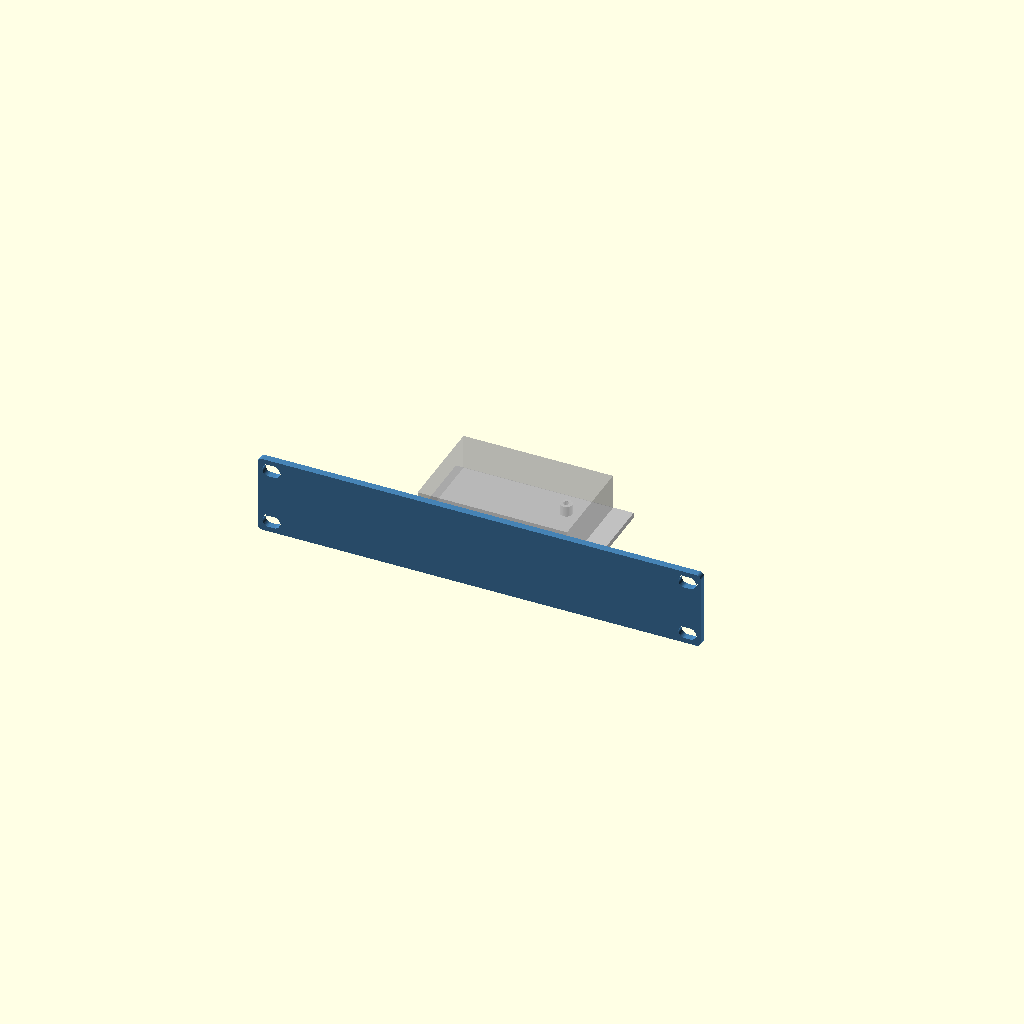
Cell 1: the model at its default parameters.
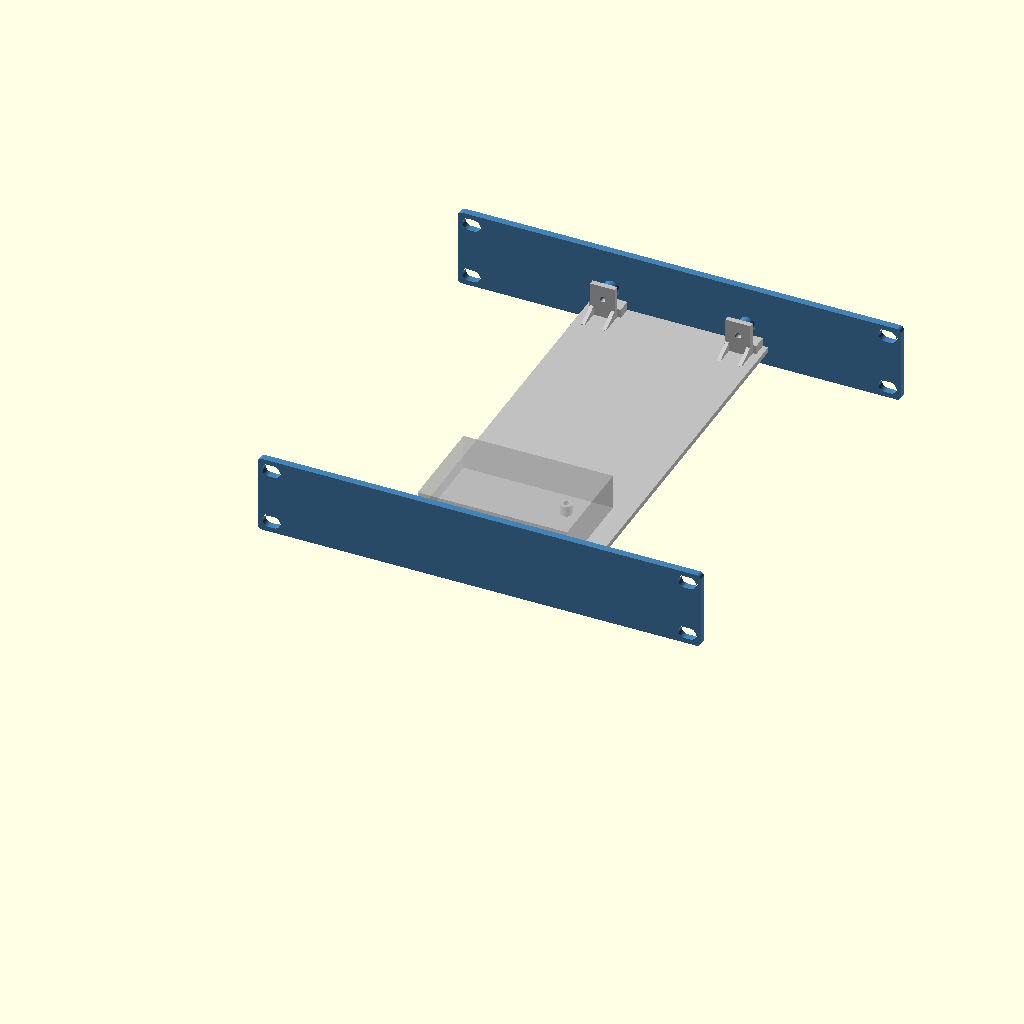
Cell 2: rear_support = true (everything else at default).
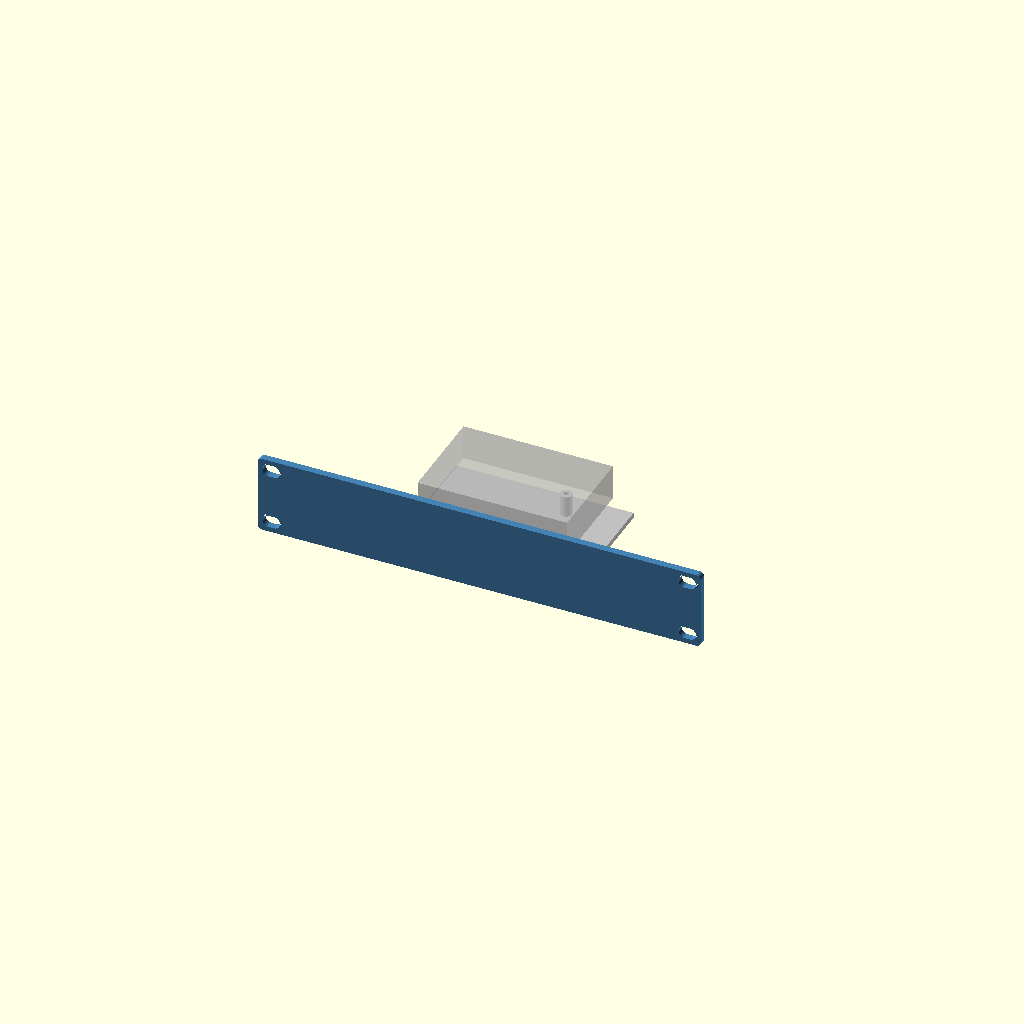
Cell 3: the same model with standoff = 12.
One fixed orthographic camera (rotation 55°, 0°, 25°; colour scheme Cornfield) for every cell.
Source of the model, work/task39-checks-20261022/before-Window/source.scad:
// Lab Rax generic equipment tray + faceplate (wizard template).
// Faceplate derived from the Pi4 baseline; rack holes follow the four-corner layout of the user-supplied
// 1U blank plate (faceplate_mounting.json): EVERY rack unit gets 4 holes, never a single centre pair.
// The wizard appends override assignments at the end of this file.
// PROPOSED, UNVALIDATED: printed fit, strength and rack clearance are UNKNOWN.
$fn=48;
part="assembly";            // assembly, faceplate, tray, combined, rear_bracket
// Device envelope (mm). Origin of hole coordinates = device front-left corner, seen from above.
dev_w=85; dev_d=56; dev_h=20;
feet=[];                     // [[x,y,w,d,h],...] underside feet, device frame front-left origin
holes=[];                   // [[x,y],...] mounting hole centres
hole_d=2.7;                 // device mounting hole diameter
device_mount="inserts";     // inserts, pegs, clips, straps
standoff=6;                 // device lift above tray floor
insert_pilot=3.2;           // pilot for heat-set insert (inserts mode)
board_t=1.6;                // board/flange thickness (pegs, clips)
joint="screw";              // screw, single ("snap" retired 2026-10-19: too brittle; kept as history)
u=1;                        // faceplate height in rack units
keystones=[];               // [x,...] keystone centres on faceplate (X=0 centre)
// Keystone v2 (2026-10-19, now the fallback; see ks_style): re-modelled from measurements of Brian's reference keystone frame
// (14.5 x 16 opening was too narrow when printed). Opening 14.8 x 16.6 through the plate, plus a rear collar
// 19.8 x 27.85 reaching 9.2 mm behind the front face (bottom lip to 10.4) that carries the latch ramp and catches.
ks_w=14.8; ks_h=16.6;       // front opening
ks_ow=19.8; ks_ob=11.9; ks_ot=15.95; ks_od=9.2; ks_lip=10.4;  // collar width, below/above opening centre, depth
ports=[];                   // [[x,z,w,h,r],...] faceplate cut-outs, z from slot bottom, r=corner radius
front_gap=12;               // device front to faceplate rear face
margin=8;                   // tray border around device
dev_off_x=0;                // device left/right offset, mm from centred (+ = right, seen from the front)
dev_off_y=0;                // device front/back offset, mm added to front_gap (+ = toward the rear)
dev_rot=0;                  // device rotation seen from above: 0, 90, 180, 270 (90/270 swap width and depth)
rear_support=false;         // heavy/deep equipment: tray runs to the rear posts and screws to a rear bracket
coupon=[];                  // test coupon: [x0,x1,ymax] keeps only that slice of the part

// 4 mm plate (owner default 2026-10-18). Corner radius is limited by the four-corner holes:
// the reference holes sit 1.6 mm from the top/bottom edge, so larger corners would cut into them.
rack_pitch=44.45; plate_gap=0.05; legacy_slot_offset=1.225;
plate_bottom=plate_gap/2; plate_center=u*rack_pitch/2;
plate_w=252; plate_t=4; plate_r=2.5; plate_h=u*rack_pitch-plate_gap;
hole_x=118.2625; hole_dz=15.902;   // each U: holes at its centre ±hole_dz (6.323 / 38.127 above the slot bottom)
rack_depth=240;             // Lab Rax frame depth (front of front posts to back of rear posts)
nudge=0;                    // render-repair only: tiny size offset applied when OpenSCAD 2021 emits a sliver
sleeve=device_mount=="sleeve";
// PROPOSED sleeve defaults (mm); independent design, fit and strength UNKNOWN.
sl_side=0.5; sl_top=0.3; sl_wall=6; sl_lip_w=10; sl_lip_t=1.5; sl_band=1.5; sl_stop_t=4; sl_stop_h=6;
foot_clearance=0.5; foot_extra_depth=0.3; foot_min_floor=0.8; foot_lip_t=3.0;
tray_t=3; floor_z=(device_mount=="flat"||sleeve)?0.5:7+legacy_slot_offset; tray_z=floor_z; // @flat-floor
assert(dev_rot==0||dev_rot==90||dev_rot==180||dev_rot==270,"dev_rot must be 0, 90, 180 or 270");
// Device footprint on the tray after rotation; the tray stays centred and grows to keep the margin.
fp_w=(dev_rot==90||dev_rot==270)?dev_d:dev_w; fp_d=(dev_rot==90||dev_rot==270)?dev_w:dev_d;
rack_inner_w=208; side_clear=2; max_tray=rack_inner_w-2*side_clear; // PROPOSED nominal opening / side clearance
tray_w=2*(abs(dev_off_x)+fp_w/2+(sleeve?max(margin,sl_side+sl_wall):margin)); tray_d=rear_support?rack_depth:sleeve?-plate_t+fp_d+margin:dev_off_y+fp_d+front_gap+margin;
tray_x=-tray_w/2; tray_y=0;
 // @flat-begin
assert(device_mount!="flat"||front_gap+dev_off_y>=6.2,"Flat corner stops need a front gap of at least 6.2 mm");
assert(device_mount!="flat"||joint!="screw"||front_gap+dev_off_y>=11.5,"Flat device must clear the front screw joint (front gap >= 11.5 mm)");
assert(device_mount!="flat"||!rear_support||front_gap+dev_off_y+fp_d<=rack_depth-11.5,"Flat device must clear the rear screw joint (rear gap >= 11.5 mm)");
 // @flat-end
dev_x=-fp_w/2+dev_off_x; dev_y=sleeve?-plate_t:front_gap+dev_off_y; floor_top=tray_z+tray_t;
assert(tray_w<=max_tray,str("This tray is ",tray_w," mm wide but the rack opening allows ",max_tray," mm (",rack_inner_w," mm minus ",side_clear," mm each side). Try Rotate 90 degrees, or reduce dev_off_x."));
assert(sleeve||dev_y>=0,str("Device moved into the faceplate: dev_off_y must be at least ",-front_gap));
assert(!rear_support||dev_y+fp_d+margin<=rack_depth,"Device moved past the rear posts; reduce dev_off_y");
// Device-frame point [x,y] (front-left origin, unrotated) -> footprint offset from [dev_x,dev_y].
function dp(p)=dev_rot==90?[dev_d-p[1],p[0]]:dev_rot==180?[dev_w-p[0],dev_d-p[1]]:dev_rot==270?[p[1],dev_w-p[0]]:p;
foot_h=(device_mount=="flat"||sleeve)?max([0,for(f=feet)f[4]]):0; foot_depth=foot_h>0?foot_h+foot_extra_depth:0;
sl_half=fp_w/2+sl_side; sl_bottom=floor_top; sl_window_top=sl_bottom+dev_h-foot_h+sl_top;  // case rests on the floor top; feet hang in pockets foot_extra_depth deeper
sl_lip=sl_window_top+(foot_h>0?foot_lip_t:sl_lip_t)<=u*rack_pitch?(foot_h>0?foot_lip_t:sl_lip_t):0;
sl_rear=dev_y+fp_d;
sl_joints=[dev_off_x-sl_half-sl_wall/2,dev_off_x+sl_half+sl_wall/2];
sl_joint_z=[sl_bottom+3,sl_window_top-3];
assert(!sleeve||fp_d/4-plate_t-6>=8,"Sleeve depth must be at least 72 mm to keep strap slots clear of the front joint");
assert(!sleeve||sl_bottom-plate_bottom>=sl_band&&u*rack_pitch-plate_bottom-sl_window_top>=sl_band,str("Too tall for a flush window in ",u,"U; choose ",u+1,"U"));
assert(!sleeve||!rear_support||sl_rear+sl_stop_t<=rack_depth-11.5,"Sleeve rear stop must clear rear joint by 11.5 mm");
assert(!sleeve||joint!="screw"||sl_window_top-sl_bottom>=10,"Sleeve screw joint needs a window at least 10 mm tall");
jx=min(40,tray_w/2-12); joint_x=[-jx,jx];
tongue_w=12; tongue_depth=7; tongue_h=3; tongue_z=tray_z+3.5;
slot_clear=0.3; boss_d=9; m3_clear=3.4; joint_pilot=4.0;  // 4.0 = the printed, well-fitting Pi4 trial

module capsule2d(len=10,diam=7){hull(){translate([-(len-diam)/2,0])circle(d=diam);translate([(len-diam)/2,0])circle(d=diam);}}
module rrect(w,h,r){rr=min(r,w/2-0.01,h/2-0.01);if(rr<=0)square([w,h],center=true);else offset(r=rr)square([w-2*rr,h-2*rr],center=true);}
// Mirror front-of-tray features to the rear (about the rack's mid-depth).
module to_rear(){translate([0,rack_depth/2,0])mirror([0,1,0])translate([0,-rack_depth/2,0])children();}

// Faceplate outline seen from the front: 2D X = rack X, 2D Y = height Z.
// rear=true cuts the larger keystone pocket; plain=true leaves out keystones/ports (rear bracket).
module plate2d(rear=false,plain=false){
 difference(){
  hull()for(sx=[-1,1],sz=[-1,1])translate([sx*(plate_w/2-plate_r),plate_center+sz*(plate_h/2-plate_r)])circle(r=plate_r+nudge);
  for(i=[0:u-1],dz=[-hole_dz,hole_dz],x=[-hole_x,hole_x])translate([x,i*rack_pitch+rack_pitch/2+dz])capsule2d();
  if(!plain){
   if(sleeve)translate([dev_off_x,(sl_bottom+sl_window_top)/2])square([2*sl_half,sl_window_top-sl_bottom],center=true);
   for(p=ports)translate([p[0],p[1]])rrect(p[2],p[3],p[4]);
  }
 }
}
// Plate between y=y0 (front) and y0+t, built from the 2D outline (cleaner meshes than 3D cuts in OpenSCAD 2021).
module plate_layer(y0,t,rear=false,plain=false){translate([0,y0+t,0])rotate([90,0,0])linear_extrude(height=t)plate2d(rear,plain);}

module plate_joint_add(rear=false){
 if(joint=="screw"&&(!sleeve||rear)){
  for(x=joint_x)translate([x-tongue_w/2,0,tongue_z])cube([tongue_w,tongue_depth,tongue_h]);
  for(x=joint_x)translate([x,0,tray_z+14])rotate([-90,0,0])cylinder(d=boss_d,h=8);
 }
 if(joint=="snap") for(x=joint_x){
  // Cantilever arm under the tray floor; barb snaps up into a floor window.
  translate([x-4,0,tray_z-2])cube([8,16,2]);
  // Barb v2: square catch face toward the plate, ramp falling toward the rear so the tray, slid in
  // from the rear, cams the arm down until its window drops over the barb.
  translate([x-4,12,tray_z])hull(){cube([8,0.6,1.2]);cube([8,2.4,0.01]);}
 }
}
// Keystone collar behind the plate, and the jack-shaped cut through plate + collar.
// Profile in (d = depth behind front face, z from opening centre); X width is ks_w throughout.
module ks_collar(){for(x=keystones)translate([x-ks_ow/2,-plate_t,plate_center]){
 translate([0,0,-ks_ob])cube([ks_ow,ks_od,ks_ob+ks_ot]);
 translate([0,0,-ks_ob])cube([ks_ow,ks_lip,ks_ob-ks_h/2]);
}}
module ks_cut(){for(x=keystones)translate([x-ks_w/2,-plate_t,plate_center])rotate([90,0,90])linear_extrude(height=ks_w)
 polygon([[-1,-ks_h/2],[5.8,-ks_h/2],[5.8,-9.9],[9.2,-9.9],[9.2,-ks_h/2],[11,-ks_h/2],[11,11.6],[8.2,11.6],
          [8.2,ks_ot+1],[7.2,ks_ot+1],[7.2,13.6],[0.6,ks_h/2],[-1,ks_h/2]]);}
// Golden keystone (Brian, 2026-10-19): exact cross-sections of the keystone on Brian's SG108 faceplate, which fits
// perfectly in practice. Source: "10 inch shelf TP-Link SG108 Plus Keystone" by Goul (MakerWorld remix, BY-NC-SA),
// local/personal use only, never redistributed. Each band: [X from opening centre, width, polygons in source (Y, Z)]
// with source Y running down the plate (opening centre Y=25.09) and Z = depth (keystone face 0, plate back 4.08).
// The block replaces the plate within 21 x 33.5 mm around each keystone; front face sits 0.08 proud like the source.
ks_style="golden";          // golden (SG108 copy) or v2 (own measured rebuild, kept as fallback)
// Brian, 2026-10-19: the golden v3 print fit left/right well but had ~0.4 mm play up/down. ks_tight moves the
// bottom (hook-side) edge of the opening, its hook groove and lip up by this much; the latch side is unchanged.
ks_tight=0.2;  // Brian, 2026-10-19: v5 coupon (0.2) printed a perfect fit; v4 (0.4) was too tight.
KS_GOLD=[
  [-10.50,0.60,[[[45.500,4.080],[45.500,0.080],[38.691,0.080],[38.691,0.000],[7.251,0.000],[7.251,0.080],[1.000,0.080],[1.000,4.080],[1.071,4.080]]]],
  [-9.90,0.98,[[[9.143,4.080],[9.143,6.600],[9.205,7.147],[9.207,7.160],[9.226,7.216],[9.395,7.692],[9.679,8.145],[9.697,8.169],[10.075,8.546],[10.099,8.565],[10.551,8.848],[11.083,9.036],[11.643,9.100],[13.493,9.100],[14.293,9.900],[33.393,9.900],[33.893,10.400],[34.493,10.400],[35.054,10.336],[35.586,10.148],[36.038,9.865],[36.062,9.846],[36.439,9.469],[36.458,9.445],[36.742,8.992],[36.753,8.965],[36.930,8.460],[36.993,7.900],[36.993,4.080],[45.500,4.080],[45.500,0.080],[38.691,0.080],[38.691,0.000],[7.251,0.000],[7.251,0.080],[1.000,0.080],[1.000,4.080],[1.014,4.080]]]],
  [-8.92,1.52,[[[7.551,4.080],[7.551,2.250],[9.143,2.250],[9.143,6.600],[9.209,7.169],[9.367,7.620],[9.404,7.709],[9.658,8.114],[9.716,8.190],[9.755,8.229],[10.054,8.527],[10.130,8.586],[10.534,8.840],[10.623,8.876],[11.074,9.034],[11.643,9.100],[13.493,9.100],[14.293,9.900],[33.393,9.900],[33.893,10.400],[34.493,10.400],[35.063,10.334],[35.514,10.176],[35.603,10.140],[36.006,9.886],[36.083,9.827],[36.420,9.490],[36.479,9.414],[36.719,9.030],[36.737,9.000],[36.770,8.920],[36.927,8.469],[36.993,7.900],[36.993,2.250],[38.551,2.250],[38.551,4.080],[45.500,4.080],[45.500,0.080],[38.691,0.080],[38.691,0.000],[7.251,0.000],[7.251,0.080],[1.000,0.080],[1.000,4.080],[1.044,4.080]]]],
  [-7.40,14.80,[[[7.551,4.080],[7.551,2.250],[9.143,2.250],[9.143,6.600],[9.175,6.878],[9.229,7.247],[9.478,7.850],[9.876,8.368],[10.393,8.765],[10.996,9.015],[11.365,9.069],[11.643,9.100],[13.493,9.100],[13.493,8.100],[11.493,8.100],[11.493,7.200],[16.793,0.500],[16.793,0.000],[7.251,0.000],[7.251,0.080],[1.000,0.080],[1.000,4.080],[1.025,4.080]],[[45.500,4.080],[45.500,0.080],[38.691,0.080],[38.691,0.000],[33.393,0.000],[33.393,5.800],[34.993,5.800],[34.993,8.400],[33.393,8.400],[33.393,9.900],[33.893,10.400],[34.493,10.400],[34.771,10.369],[35.140,10.315],[35.743,10.065],[36.200,9.715],[36.261,9.668],[36.658,9.150],[36.908,8.547],[36.962,8.178],[36.993,7.900],[36.993,2.250],[38.551,2.250],[38.551,4.080],[42.555,4.080]]]],
  [7.40,2.50,[[[45.500,4.080],[45.500,0.080],[38.691,0.080],[38.691,0.000],[7.251,0.000],[7.251,0.080],[1.000,0.080],[1.000,4.080],[7.551,4.080],[7.551,2.250],[9.143,2.250],[9.143,6.600],[9.209,7.168],[9.370,7.630],[9.402,7.705],[9.662,8.120],[9.712,8.185],[9.927,8.400],[10.059,8.531],[10.124,8.582],[10.538,8.841],[10.614,8.873],[11.075,9.034],[11.643,9.100],[13.493,9.100],[14.293,9.900],[33.393,9.900],[33.893,10.400],[34.493,10.400],[35.062,10.335],[35.523,10.172],[35.599,10.141],[36.013,9.882],[36.078,9.831],[36.425,9.486],[36.474,9.420],[36.735,9.005],[36.767,8.930],[36.928,8.467],[36.993,7.900],[36.993,2.250],[38.551,2.250],[38.551,4.080],[42.599,4.080]]]],
  [9.90,0.60,[[[45.500,4.080],[45.500,0.080],[38.691,0.080],[38.691,0.000],[7.251,0.000],[7.251,0.080],[1.000,0.080],[1.000,4.080],[7.551,4.080],[7.551,2.250],[38.551,2.250],[38.551,4.080],[42.635,4.080]]]]
];
// Depths are shifted by -0.08 before polygon() and the 0.08 is added back in the 3D transform: OpenSCAD 2021 snaps 2D
// points to a 1/65536 mm grid, which put the plate-flush faces (Z 0.08 / 4.08) 0.0000134 mm off the plate and left a
// non-manifold sliver edge. Shifted, those faces sit at exactly 0 and 4.0 (on the grid); the shape is unchanged.
// The block is cut 0.1 mm oversize in height, then clipped in rack coordinates by the same box as ks_box_cut, so its
// top/bottom faces are the very same numbers as the plate opening (the transform alone landed them a hair off).
module ks_golden(){for(x=keystones)intersection(){
 translate([x,0,plate_center])multmatrix([[1,0,0,0],[0,0,1,-4],[0,-1,0,25.09],[0,0,0,1]])intersection(){
  union()for(b=KS_GOLD)translate([b[0],0,0])rotate([90,0,90])linear_extrude(height=b[1])for(pg=b[2])
   translate([b[1]>10&&min([for(q=pg)q[0]])>30?-ks_tight:0,0])polygon([for(q=pg)[q[0],q[1]-0.08]]);  // opening band, hook side
  translate([-10.5,25.09-18.6,-0.09])cube([21,33.7,10.42]);
 }
 translate([x-10.5,-plate_t-1,plate_center-15])cube([21,plate_t+16,33.5]);
}}
module ks_box_cut(){for(x=keystones)translate([x-10.5,-plate_t-0.01,plate_center-15])cube([21,plate_t+0.02,33.5]);}
module plate_joint_cut(rear=false){if(joint=="screw"&&(!sleeve||rear))for(x=joint_x)translate([x,-0.1,tray_z+14])rotate([-90,0,0])cylinder(d=joint_pilot,h=8.2);}

module faceplate(){
 union(){
  difference(){
   union(){
    plate_layer(-plate_t,plate_t);
    if(ks_style=="v2")ks_collar();
    plate_joint_add();
   }
   plate_joint_cut();
   if(sleeve&&joint=="screw")for(x=sl_joints,z=sl_joint_z)translate([x,-plate_t-0.1,z])rotate([-90,0,0])cylinder(d=m3_clear,h=plate_t+0.2);
   if(ks_style=="v2")ks_cut(); else ks_box_cut();
  }
  if(ks_style!="v2")ks_golden();
 }
}
// Plain plate on the rear posts (mirror of the faceplate, no openings) that the tray's rear end screws/snaps to.
module rear_bracket(){to_rear()difference(){union(){plate_layer(-plate_t,plate_t,false,true);plate_joint_add(true);}plate_joint_cut(true);}}

module device_features_add(){
 if(sleeve){
  for(side=[-1,1]){
   x=side<0?dev_off_x-sl_half-sl_wall:dev_off_x+sl_half;
   translate([x,0,floor_top])cube([sl_wall,sl_rear,sl_window_top-floor_top]);
   if(sl_lip>0)translate([side<0?x:dev_off_x+sl_half-min(sl_lip_w,sl_half),0,sl_window_top])cube([sl_wall+min(sl_lip_w,sl_half),sl_rear,sl_lip]);
  }
  translate([dev_x,sl_rear,floor_top])cube([fp_w,sl_stop_t,min(sl_stop_h,dev_h-foot_h)]);
 }

 // @flat-begin
 if(device_mount=="flat"){
  // Corner stops outside the footprint, with 0.2 mm nominal clearance. Retention UNKNOWN.
  for(x=[dev_x-6.2,dev_x+fp_w+0.2],y=[dev_y,dev_y+fp_d-min(6,fp_d)])
   translate([x,y,floor_top])cube([6,min(6,fp_d),min(6,dev_h-foot_h)]);
  for(x=[dev_x,dev_x+fp_w-min(6,fp_w)],y=[dev_y-6.2,dev_y+fp_d+0.2])
   translate([x,y,floor_top])cube([min(6,fp_w),6,min(6,dev_h-foot_h)]);
 }
 // @flat-end
 if(device_mount=="inserts")for(h=[for(q=holes)dp(q)])translate([dev_x+h[0],dev_y+h[1],floor_top])cylinder(d=max(insert_pilot+3.5,7),h=standoff);
 if(device_mount=="pegs")for(h=[for(q=holes)dp(q)])translate([dev_x+h[0],dev_y+h[1],floor_top]){
  cylinder(d=hole_d+3,h=standoff);
  translate([0,0,standoff])cylinder(d=hole_d-0.3,h=board_t+0.8);
  translate([0,0,standoff+board_t+0.8])cylinder(d1=hole_d-0.3,d2=hole_d-1,h=0.8);
 }
 if(device_mount=="clips"){
  // Support ledges at the four corners plus a flexing clip on each side.
  for(x=[dev_x-1,dev_x+fp_w-5],y=[dev_y-1,dev_y+fp_d-5])translate([x,y,floor_top])cube([6,6,standoff]);
  for(s=[-1,1])translate([s>0?dev_x+fp_w+0.2:dev_x-2.2,dev_y+fp_d/2-5,floor_top]){
   cube([2,10,standoff+board_t+2.5]);
   translate([s>0?-1.2:2,0,standoff+board_t+0.2])hull(){cube([1.2,10,1.6]);translate([s>0?1.2:0,0,1.6])cube([0.01,10,0.6]);}
  }
 }
}
module device_features_cut(){
 if(sleeve&&joint=="screw")for(x=sl_joints,z=sl_joint_z)translate([x,-0.1,z])rotate([-90,0,0])cylinder(d=joint_pilot,h=8.1);
 // Strap access through each wall at quarter-depth, clear of the front/rear joints.
 if(sleeve)for(side=[-1,1],y=[dev_y+fp_d*0.25,dev_y+fp_d*0.75])
  translate([side<0?dev_off_x-sl_half-sl_wall-0.1:dev_off_x+sl_half-0.1,y-6,floor_top-0.1])cube([sl_wall+0.2,12,3.1]);

 if(device_mount=="inserts")for(h=[for(q=holes)dp(q)])translate([dev_x+h[0],dev_y+h[1],floor_top+0.01])cylinder(d=insert_pilot,h=standoff+0.1);
 if(device_mount=="straps"||device_mount=="flat"||sleeve)for(x=[dev_x-5.5,dev_x+fp_w+2.5],y=[dev_y+fp_d*0.25,dev_y+fp_d*0.75])
  translate([x,y-6,tray_z-0.1])cube([3,12,tray_t+0.2]);
 // Blind pockets retain at least foot_min_floor; taller feet pass through the floor by design.
 if(foot_h>0&&(device_mount=="flat"||sleeve))for(f=feet){corners=[dp([f[0],f[1]]),dp([f[0]+f[2],f[1]]),dp([f[0],f[1]+f[3]]),dp([f[0]+f[2],f[1]+f[3]])];x0=dev_x+min([for(p=corners)p[0]])-foot_clearance;x1=dev_x+max([for(p=corners)p[0]])+foot_clearance;y0=dev_y+min([for(p=corners)p[1]])-foot_clearance;y1=dev_y+max([for(p=corners)p[1]])+foot_clearance;deep=f[4]+foot_extra_depth;
  translate([x0,y0,deep>tray_t-foot_min_floor?tray_z-0.1:floor_top-deep])cube([x1-x0,y1-y0,deep>tray_t-foot_min_floor?tray_t+0.2:deep+0.02]);}
}

module tray_joint_add(rear=false){
 if(joint=="screw"&&(!sleeve||rear)){
  for(x=joint_x) translate([x-9,0,tray_z+tray_t])cube([18,8,5]);
  for(x=joint_x)translate([x-7,8.3,tray_z+3])cube([14,3,19]);
  for(x=joint_x) for(side=[-1,1]) translate([x+side*6-1,0,0])
    hull(){translate([0,9,tray_z+2.7])cube([2,2,0.5]);
           translate([0,9,tray_z+8])cube([2,2,0.5]);
           translate([0,(device_mount=="flat"||sleeve)?9.5:20,tray_z+2.7])cube([2,2,0.5]);}
 }
}
module tray_joint_cut(rear=false){
 if(joint=="screw"&&(!sleeve||rear)){
  for(x=joint_x)translate([x-(tongue_w+slot_clear)/2,-0.1,tongue_z-slot_clear/2])cube([tongue_w+slot_clear,tongue_depth+slot_clear,tongue_h+slot_clear]);
  for(x=joint_x)translate([x,11.4,tray_z+14])rotate([90,0,0])cylinder(d=m3_clear,h=12);
 }
 if(joint=="snap")for(x=joint_x)translate([x-4.3,11.6,tray_z-0.1])cube([8.6,3.2,tray_t+0.2]);
}

module tray(){
 difference(){
  union(){
   translate([tray_x,tray_y,tray_z])cube([tray_w,tray_d,tray_t]);
   tray_joint_add();
   if(rear_support)to_rear()tray_joint_add(true);
   device_features_add();
  }
  tray_joint_cut();
  if(rear_support)to_rear()tray_joint_cut(true);
  device_features_cut();
 }
}

module clip_coupon(){if(len(coupon)==3)intersection(){children();translate([coupon[0],-50,-50])cube([coupon[1]-coupon[0],coupon[2]+50,400]);}else children();}

clip_coupon(){
 if(part=="faceplate")faceplate();
 else if(part=="tray")tray();
 else if(part=="rear_bracket")rear_bracket();
 else if(part=="combined")union(){faceplate();translate([tray_x,-0.01,tray_z])cube([tray_w,0.02+0.01,tray_t]);tray();if(rear_support)rear_bracket();}
 else {color("steelblue")faceplate();color("silver")tray();if(rear_support)color("steelblue")rear_bracket();
  %translate([dev_x,dev_y,floor_top+(device_mount=="inserts"||device_mount=="pegs"||device_mount=="clips"?standoff:0)-foot_h])cube([fp_w,fp_d,dev_h]);}
}

// ---- wizard overrides: Window test box
dev_w=85.0;
dev_d=56.0;
dev_h=20.0;
hole_d=2.7;
standoff=6.0;
insert_pilot=3.2;
board_t=1.6;
u=1;
holes=[[3.5, 3.5], [61.5, 49.5]];
keystones=[];
device_mount="inserts";
joint="screw";
rear_support=false;
coupon=[];
ports=[];
Customizer parameters (derived from the source; name, type, default, range or options):
part: string, default "assembly"
hole_d: number, default 2.7
device_mount: string, default "inserts"
standoff: number, default 6
insert_pilot: number, default 3.2
board_t: number, default 1.6
joint: string, default "screw"
u: number, default 1
front_gap: number, default 12
margin: number, default 8
dev_off_x: number, default 0
dev_off_y: number, default 0
dev_rot: number, default 0
rear_support: bool, default false
rack_depth: number, default 240
nudge: number, default 0
